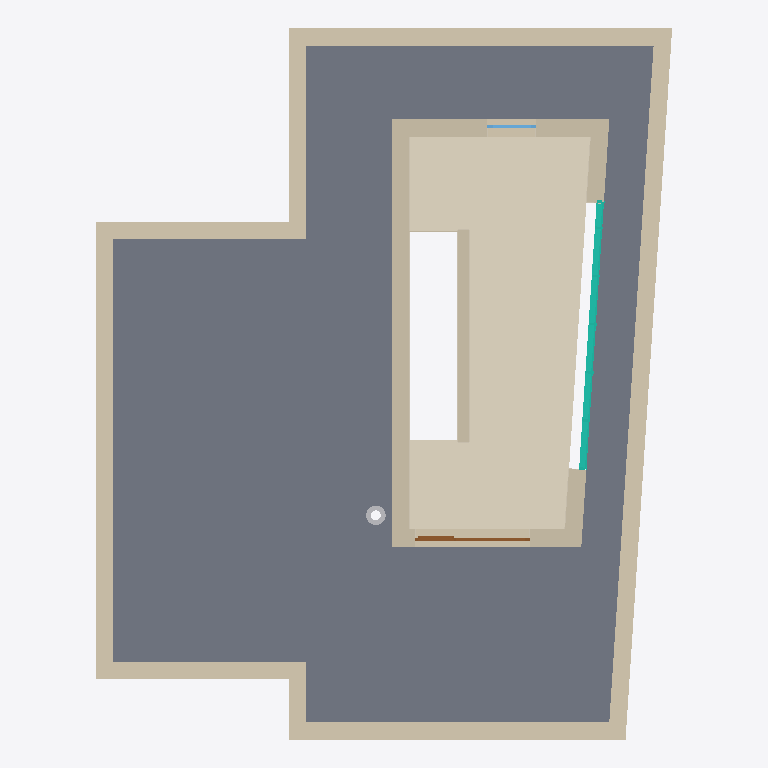
Plan cut of the same IFC building model at storey '3.Nadzemní podlaží' (level 5.75 m, cut at 7.15 m), seen from above with north up, elements coloured by IFC class (only those large enough to see are counted): 14 walls (beige), 7 coverings (cream), 1 slab (grey), 1 curtain wall (teal), 1 door (brown), 1 other element (light grey), 1 window (light blue). Cut surfaces are drawn darker.
Extent 11.9 m × 14.7 m × 3.8 m (x, y, z). Storeys (1): 3.Nadzemní podlaží at 5.75 m. Elements (39): 20 IfcCovering, 14 IfcWallStandardCase, 1 IfcBuildingElementProxy, 1 IfcCurtainWall, 1 IfcDoor, 1 IfcSlab, 1 IfcWindow.

HEADER;
FILE_DESCRIPTION(('IFC2x3 Coordination View'),'2;1');
FILE_NAME('Architectural.ifc','2015-06-09T09:39:06',('Eduard Mrazek'),('',''),'The EXPRESS Data Manager Version 5.02.0110.b05 :','Allplan 2016.0 04.06.2015 - 22:07:41','');
FILE_SCHEMA(('IFC2X3'));
ENDSEC;
DATA;
#5=IFCPROJECT('2SugUv4EX5LAhcVpDp2dUH',#4,'Allplan QS',$,$,$,$,(#11,#38),#42);
#44=IFCBUILDING('3woirKUVTF1wlWXy6aBfQJ',#4,'Rodinný dům',$,$,#49,$,$,.COMPLEX.,$,$,$);
#65=IFCBUILDINGSTOREY('1$1j4xEDn78A9oA4mCPCkL',#4,'3.Nadzemní podlaží',$,$,#56,$,$,.ELEMENT.,5750.0);
#6570=IFCSLAB('0hm_TZ7fj2wQv5AxxV1KqF',#4,' ',$,$,#6439,#6440,$,.FLOOR.);
#1677=IFCCOVERING('0esmtE2Hf1Gh7NvUntvp15',#4,' ',$,$,#1604,#1605,$,.FLOORING.);
#7727=IFCWALLSTANDARDCASE('1BGpia0iv9cfH1lqT0_P80',#4,' ',$,$,#7642,#7643,$);
#8615=IFCWALLSTANDARDCASE('3v_fSEaFj0kvittt0GMC6P',#4,' ',$,$,#8530,#8531,$);
#12063=IFCWALLSTANDARDCASE('2WZdO$9lP51fVli8sT5dFZ',#4,' ',$,$,#11938,#11939,$);
#8319=IFCWALLSTANDARDCASE('1JvbY8kMDEABlCGvBALl1o',#4,' ',$,$,#8234,#8235,$);
#7875=IFCWALLSTANDARDCASE('2eKNhkT$f0P8WjqeWWO9d3',#4,' ',$,$,#7790,#7791,$);
#8467=IFCWALLSTANDARDCASE('3qjAeGBfzBuuFMRvmfvcZp',#4,' ',$,$,#8382,#8383,$);
#10788=IFCWALLSTANDARDCASE('1mrgg_O_bBBv_tvdtVwK59',#4,' ',$,$,#10663,#10664,$);
#8171=IFCWALLSTANDARDCASE('2k7AL9Q4vAfOld2Ju8s3DV',#4,' ',$,$,#8086,#8087,$);
#8763=IFCWALLSTANDARDCASE('3bAwSJefv9mPRccMM15_V$',#4,' ',$,$,#8678,#8679,$);
#8951=IFCWALLSTANDARDCASE('1XbKhGD91DvhOpYZbhzGTI',#4,' ',$,$,#8826,#8827,$);
#7493=IFCWALLSTANDARDCASE('1E8YkwPMfB$h99jtn_uAjI',#4,' ',$,$,#7349,#7350,$);
#12288=IFCWALLSTANDARDCASE('1J2zGqZCbEJAvftZ8BCkkX',#4,' ',$,$,#12233,#12234,$);
#12332=IFCCURTAINWALL('2_hQ1Rixj6lgHTra$L72O4',#4,'Facade_Path',$,$,#12340,$,$);
#8023=IFCWALLSTANDARDCASE('2lzP5dwXLD1w$_lbRDcjP5',#4,' ',$,$,#7938,#7939,$);
#10609=IFCDOOR('2ABTOtP4HAZgIuV7LUYbfs',#4,'FFC-T21',$,$,#9095,#10452,$,2100.0,2385.0);
#7328=IFCBUILDINGELEMENTPROXY('0KkZ20so9BsO1d1hFcfLOl',#4,' ',$,$,#6605,#7315,$,$);
#277=IFCCOVERING('0ALxQ3IFjCrvhJDPGQzsEG',#4,' ',$,$,#213,#215,$,.CLADDING.);
#1918=IFCCOVERING('2UKE52UPL1ePRWFkZqVfWm',#4,' ',$,$,#1873,#1874,$,.CLADDING.);
#1842=IFCCOVERING('12tTUwhDX7_Q0B3Y0eszsq',#4,' ',$,$,#1796,#1798,$,.CLADDING.);
#11885=IFCWINDOW('3fk360iVDEdvsphxoNSy5M',#4,'FFC-F21',$,$,#10932,#11737,$,2100.0,1010.0);
#1498=IFCCOVERING('3yGz3Axn9C_Oiq75x5GOZW',#4,' ',$,$,#1453,#1454,$,.CLADDING.);
#1170=IFCCOVERING('3VFVgZuu9FQuS2Mqppb_Sx',#4,' ',$,$,#1110,#1111,$,.CLADDING.);
#673=IFCCOVERING('0fovPR3hjBTOiDxHc0SKR9',#4,' ',$,$,#628,#629,$,.CLADDING.);
#12181=IFCWALLSTANDARDCASE('1MTMNf$A9E3xsHy6o8zAyD',#4,' ',$,$,#12126,#12127,$);
ENDSEC;
